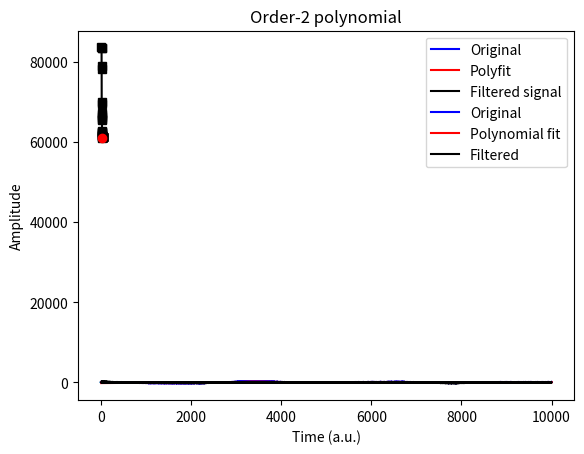

Recreate this plot in Python.
import numpy as np
import matplotlib.pyplot as plt


# Polynomial intuition =============================================

order = 2
x = np.linspace(-15, 15, 100)

y = np.zeros(len(x))

for i in range(order + 1):
    y = y + np.random.randn(1) * x ** i

plt.plot(x, y)
plt.title('Order-%d polynomial' % order)
plt.show()


# Generate signal with slow polynomial artifact ====================

n = 10000
t = range(n)
k = 10  # Number of poles for random amplitudes

slowdrift = np.interp(np.linspace(1, k, n), np.arange(0, k), 100 * np.random.randn(k))
signal = slowdrift + 20 * np.random.randn(n)

# plot
plt.plot(t, signal)
plt.xlabel('Time (a.u.)')
plt.ylabel('Amplitude')
plt.show()


# Fit a 3-order polynomial =========================================

# Polynomial fit (returns coefficients)
p = np.polyfit(t, signal, 3)

# Predicted data is evaluation of polynomial
yHat = np.polyval(p, t)

# Compute residual (the cleaned signal)
residual = signal - yHat

# Now plot the fit (the function that will be removed)
plt.plot(t, signal, 'b', label='Original')
plt.plot(t, yHat, 'r', label='Polyfit')
plt.plot(t, residual, 'k', label='Filtered signal')

plt.legend()
plt.show()


# Bayes information criterion to find optimal order ================

# Possible orders
orders = range(5, 40)

# Sum of squared errors (sse is reserved!)
sse1 = np.zeros(len(orders))

# Loop through orders
for ri in range(len(orders)):

    # Compute polynomial (fitting time series)
    yHat = np.polyval(np.polyfit(t, signal, orders[ri]), t)

    # Compute fit of model to data (sum of squared errors)
    sse1[ri] = np.sum((yHat - signal) ** 2) / n


# Bayes information criterion
bic = n * np.log(sse1) + orders * np.log(n)

# Best parameter has the lowest BIC
bestP = min(bic)
idx = np.argmin(bic)

# Plot the BIC
plt.plot(orders, bic, 'ks-')
plt.plot(orders[idx], bestP, 'ro')
plt.xlabel('Polynomial order')
plt.ylabel('Bayes information criterion')
plt.show()


# Now repeat filter for best (smallest) BIC ========================

# Polynomial fit
polycoefs = np.polyfit(t, signal, orders[idx])

# Estimated data based on the coefficients
yHat = np.polyval(polycoefs, t)

# Filtered signal is residual
filtsig = signal - yHat

# Plotting
plt.plot(t, signal, 'b', label='Original')
plt.plot(t, yHat, 'r', label='Polynomial fit')
plt.plot(t, filtsig, 'k', label='Filtered')

plt.xlabel('Time (a.u.)')
plt.ylabel('Amplitude')
plt.legend()
plt.show()
